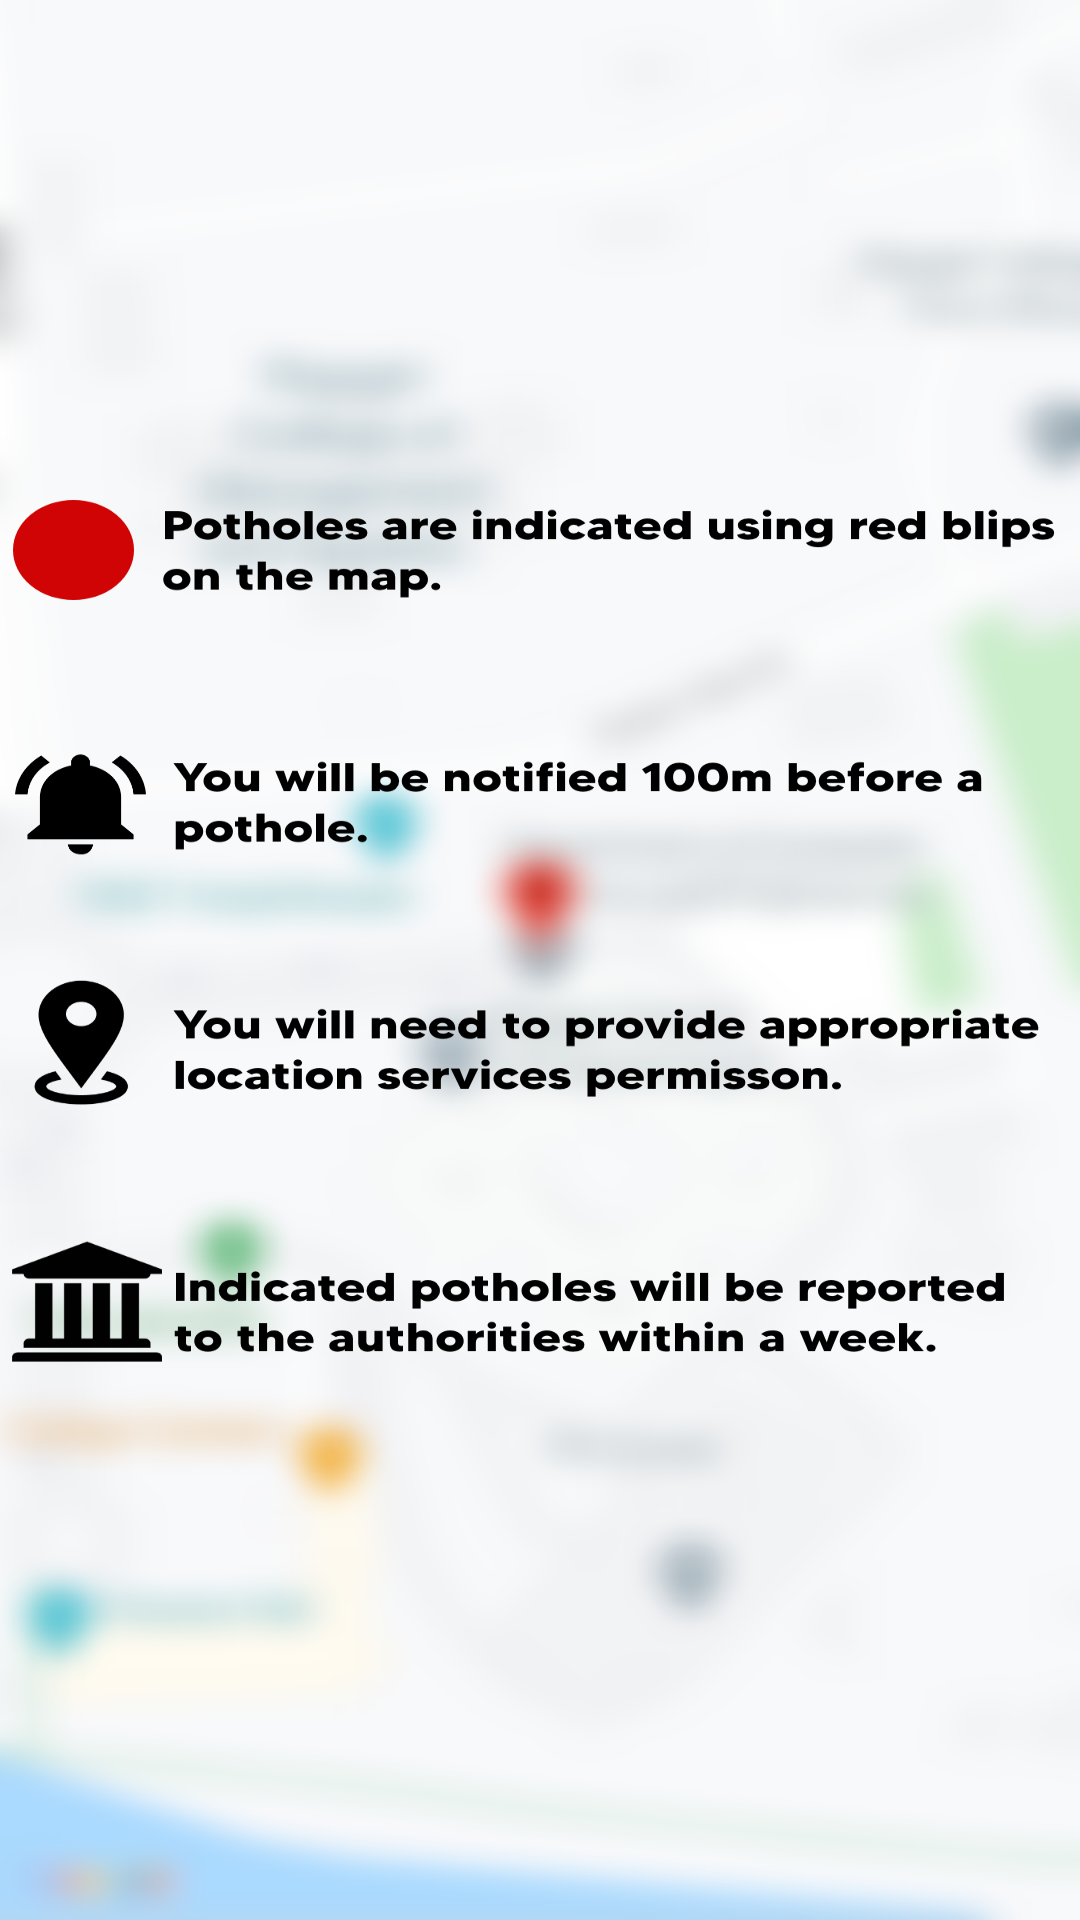

This screen was rendered from an Android layout file. Write that file and the resources it references.
<!-- AndroidManifest.xml: application theme Theme.SplashScreen -->
<!-- res/layout/activity_legend.xml -->
<?xml version="1.0" encoding="utf-8"?>
<androidx.constraintlayout.widget.ConstraintLayout xmlns:android="http://schemas.android.com/apk/res/android"
    xmlns:app="http://schemas.android.com/apk/res-auto"
    xmlns:tools="http://schemas.android.com/tools"
    android:layout_width="match_parent"
    android:layout_height="match_parent"
    tools:context=".Legend_Activity"
    android:background="@drawable/legend2">

    <androidx.appcompat.widget.AppCompatButton
        android:id="@+id/legendbutton"
        android:layout_width="417dp"
        android:layout_height="733dp"
        android:background="@drawable/button_trans"
        android:fontFamily="@font/roboto_bold"
        android:textColor="#fafafa"
        app:layout_constraintBottom_toBottomOf="parent"
        app:layout_constraintEnd_toEndOf="parent"
        app:layout_constraintHorizontal_bias="1.0"
        app:layout_constraintStart_toStartOf="parent"
        app:layout_constraintTop_toTopOf="parent"
        app:layout_constraintVertical_bias="0.0" />

</androidx.constraintlayout.widget.ConstraintLayout>
<!-- resources referenced by this layout -->
<resources>
  <!-- drawable button_trans (drawable) -->
  <?xml version="1.0" encoding="utf-8"?>
  <shape xmlns:android="http://schemas.android.com/apk/res/android">
      <solid android:color="@null"/>
      
      
      <corners android:radius="100dp"/>
  </shape>
  <!-- drawable legend2: png bitmap (drawable-v24, 736614 bytes) -->
  <style name="Theme.SplashScreen" parent="Theme.MaterialComponents.DayNight.NoActionBar">
          
          <item name="colorPrimary">#3b396e</item>
          <item name="colorPrimaryVariant">#3b396e</item>
          <item name="colorOnPrimary">@color/white</item>
          
          <item name="colorSecondary">@color/teal_200</item>
          <item name="colorSecondaryVariant">@color/teal_700</item>
          <item name="colorOnSecondary">@color/black</item>
          
          <item name="android:statusBarColor" tools:targetApi="l">?attr/colorPrimaryVariant</item>
          
      </style>
  <color name="white">#FFFFFFFF</color>
  <color name="teal_200">#FF03DAC5</color>
  <color name="teal_700">#FF018786</color>
  <color name="black">#FF000000</color>
</resources>
